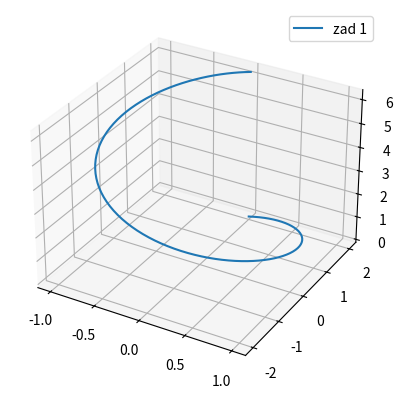

Here is the Python script that generated this plot:
import numpy as np
import matplotlib.pyplot as plt

fig = plt.figure()
ax = fig.add_subplot(projection='3d')
t = np.linspace(0, 2 * np.pi,100)
z = t
x = np.sin(z)
y = 2 * np.cos(z)
ax.plot(x, y, z, label='zad 1')
ax.legend()
plt.show()